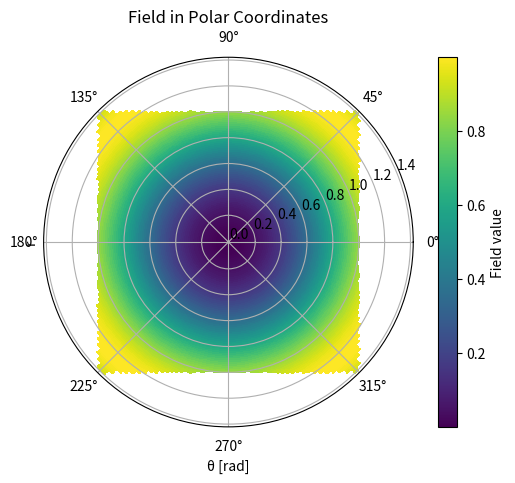

Here is the Python script that generated this plot:
# -*- coding: utf-8 -*-
"""
Created on Fri Jun  6 10:39:50 2025

@author: mback
"""

import numpy as np
from scipy.interpolate import RegularGridInterpolator

from scipy.interpolate import RegularGridInterpolator

import matplotlib.pyplot as plt

# Example: field defined on a grid
x = np.linspace(-1, 1, 100)
y = np.linspace(-1, 1, 100)
X, Y = np.meshgrid(x, y)

print("X is ", X)
print("X[0][0]= ", X[0][0])
print("Y is ", Y)
print("Y[0][0]= ", Y[0][0])

F = np.sin(X**2 + Y**2)  # Example field
print("F is ", F)
print("F[0][0]= ", F[0][0])
print("F is shape:", F.shape)
#F = 5  # Example field


# Define the polar grid
r = np.linspace(0, np.sqrt(2), 100)         # radius from 0 to max diagonal
theta = np.linspace(0, 2*np.pi, 200)        # full circle
R, Theta = np.meshgrid(r, theta)

# Convert to Cartesian for interpolation
X_polar = R * np.cos(Theta)
Y_polar = R * np.sin(Theta)
print("X_polar: ", X_polar)
print("Y_polar: ", Y_polar)


#from scipy.interpolate import RegularGridInterpolator

# Create an interpolator for the Cartesian field
interp_func = RegularGridInterpolator((y, x), F, bounds_error=False)  # Note: y first, then x
print("interp_func: ", interp_func)

# Prepare points for interpolation
points = np.vstack([Y_polar.ravel(), X_polar.ravel()]).T
print("points: ", points)
this=Y_polar
this2=X_polar.ravel()
print("Points len is ", len(points))


#a = np.arange(6)
#print(R)
#print(len(R))
#print(R.shape)
F_polar = interp_func(points).reshape(R.shape)#R.shape is (200,100)

print("F: ", F[0])
print("F_polar: ", F_polar[0])
#F_polar = interp_func(points).reshape(200,100)

#F_polar = interp_func(points)



#import matplotlib.pyplot as plt

plt.subplot(1,1,1,projection='polar')
plt.pcolormesh(Theta, R, F_polar, shading='auto')
plt.xlabel("θ [rad]")
plt.ylabel("r")
plt.title("Field in Polar Coordinates")
plt.colorbar(label="Field value")
plt.show()